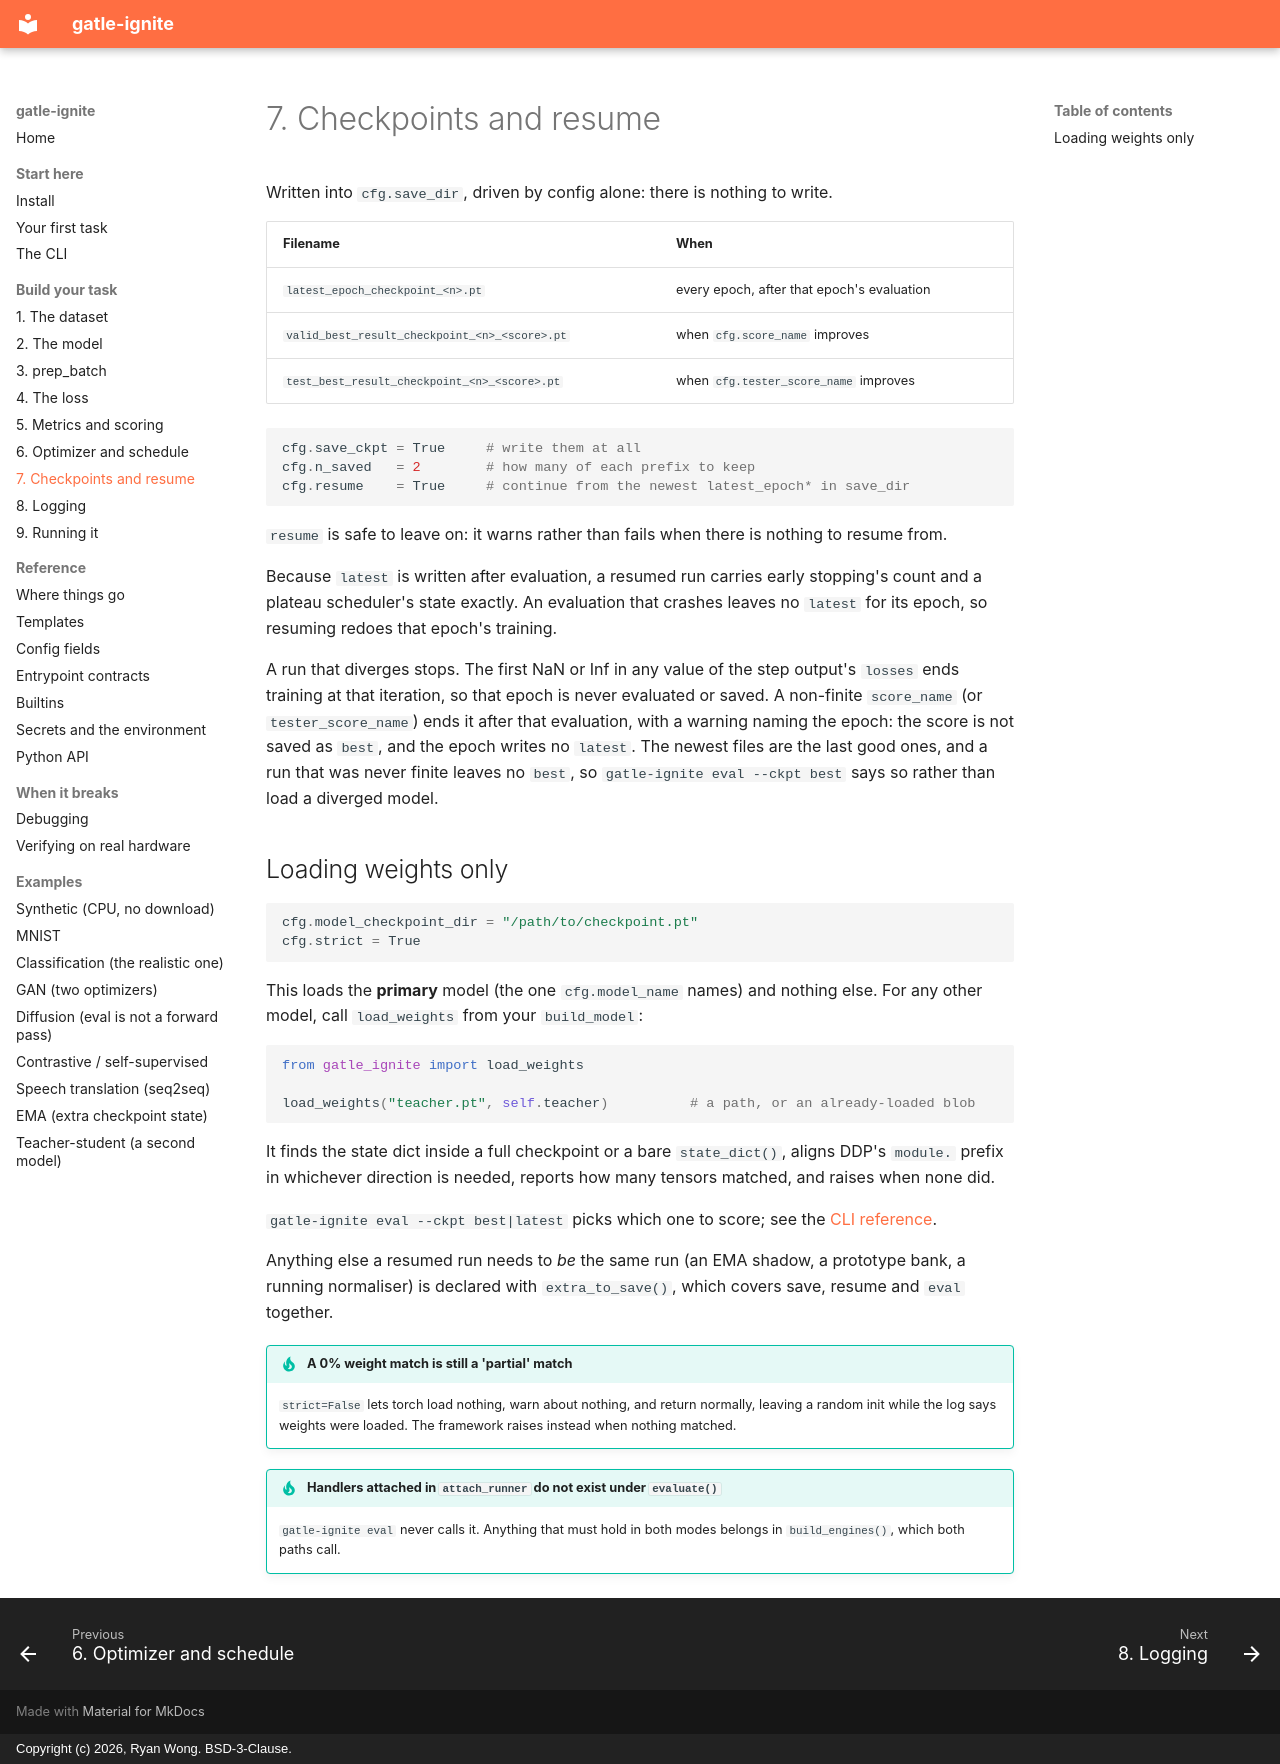

repository: ryanwongsa/gatle-ignite · page: steps/checkpoints/index.html · generator: mkdocs · copyright: Copyright (c) 2026, Ryan Wong. BSD-3-Clause.

# 7. Checkpoints and resume

Written into `cfg.save_dir`, driven by config alone: there is nothing to write.

| Filename | When |
|---|---|
| `latest_epoch_checkpoint_<n>.pt` | every epoch, after that epoch's evaluation |
| `valid_best_result_checkpoint_<n>_<score>.pt` | when `cfg.score_name` improves |
| `test_best_result_checkpoint_<n>_<score>.pt` | when `cfg.tester_score_name` improves |

```python
cfg.save_ckpt = True     # write them at all
cfg.n_saved   = 2        # how many of each prefix to keep
cfg.resume    = True     # continue from the newest latest_epoch* in save_dir
```

`resume` is safe to leave on: it warns rather than fails when there is nothing to resume from.

Because `latest` is written after evaluation, a resumed run carries early stopping's count and a
plateau scheduler's state exactly. An evaluation that crashes leaves no `latest` for its epoch, so
resuming redoes that epoch's training.

A run that diverges stops. The first NaN or Inf in any value of the step output's `losses` ends
training at that iteration, so that epoch is never evaluated or saved. A non-finite `score_name`
(or `tester_score_name`) ends it after that evaluation, with a warning naming the epoch: the score
is not saved as `best`, and the epoch writes no `latest`. The newest files are the last good ones,
and a run that was never finite leaves no `best`, so `gatle-ignite eval --ckpt best` says so rather
than load a diverged model.

## Loading weights only

```python
cfg.model_checkpoint_dir = "/path/to/checkpoint.pt"
cfg.strict = True
```

This loads the **primary** model (the one `cfg.model_name` names) and nothing else. For any other
model, call `load_weights` from your `build_model`:

```python
from gatle_ignite import load_weights

load_weights("teacher.pt", self.teacher)          # a path, or an already-loaded blob
```

It finds the state dict inside a full checkpoint or a bare `state_dict()`, aligns DDP's `module.`
prefix in whichever direction is needed, reports how many tensors matched, and raises when none did.

`gatle-ignite eval --ckpt best|latest` picks which one to score; see the
[CLI reference](../getting-started/cli.md).

Anything else a resumed run needs to *be* the same run (an EMA shadow, a prototype bank, a running
normaliser) is declared with `extra_to_save()`, which covers save, resume and `eval` together.

!!! tip "A 0% weight match is still a 'partial' match"
    `strict=False` lets torch load nothing, warn about nothing, and return normally, leaving a random
    init while the log says weights were loaded. The framework raises instead when nothing matched.

!!! tip "Handlers attached in `attach_runner` do not exist under `evaluate()`"
    `gatle-ignite eval` never calls it. Anything that must hold in both modes belongs in
    `build_engines()`, which both paths call.
